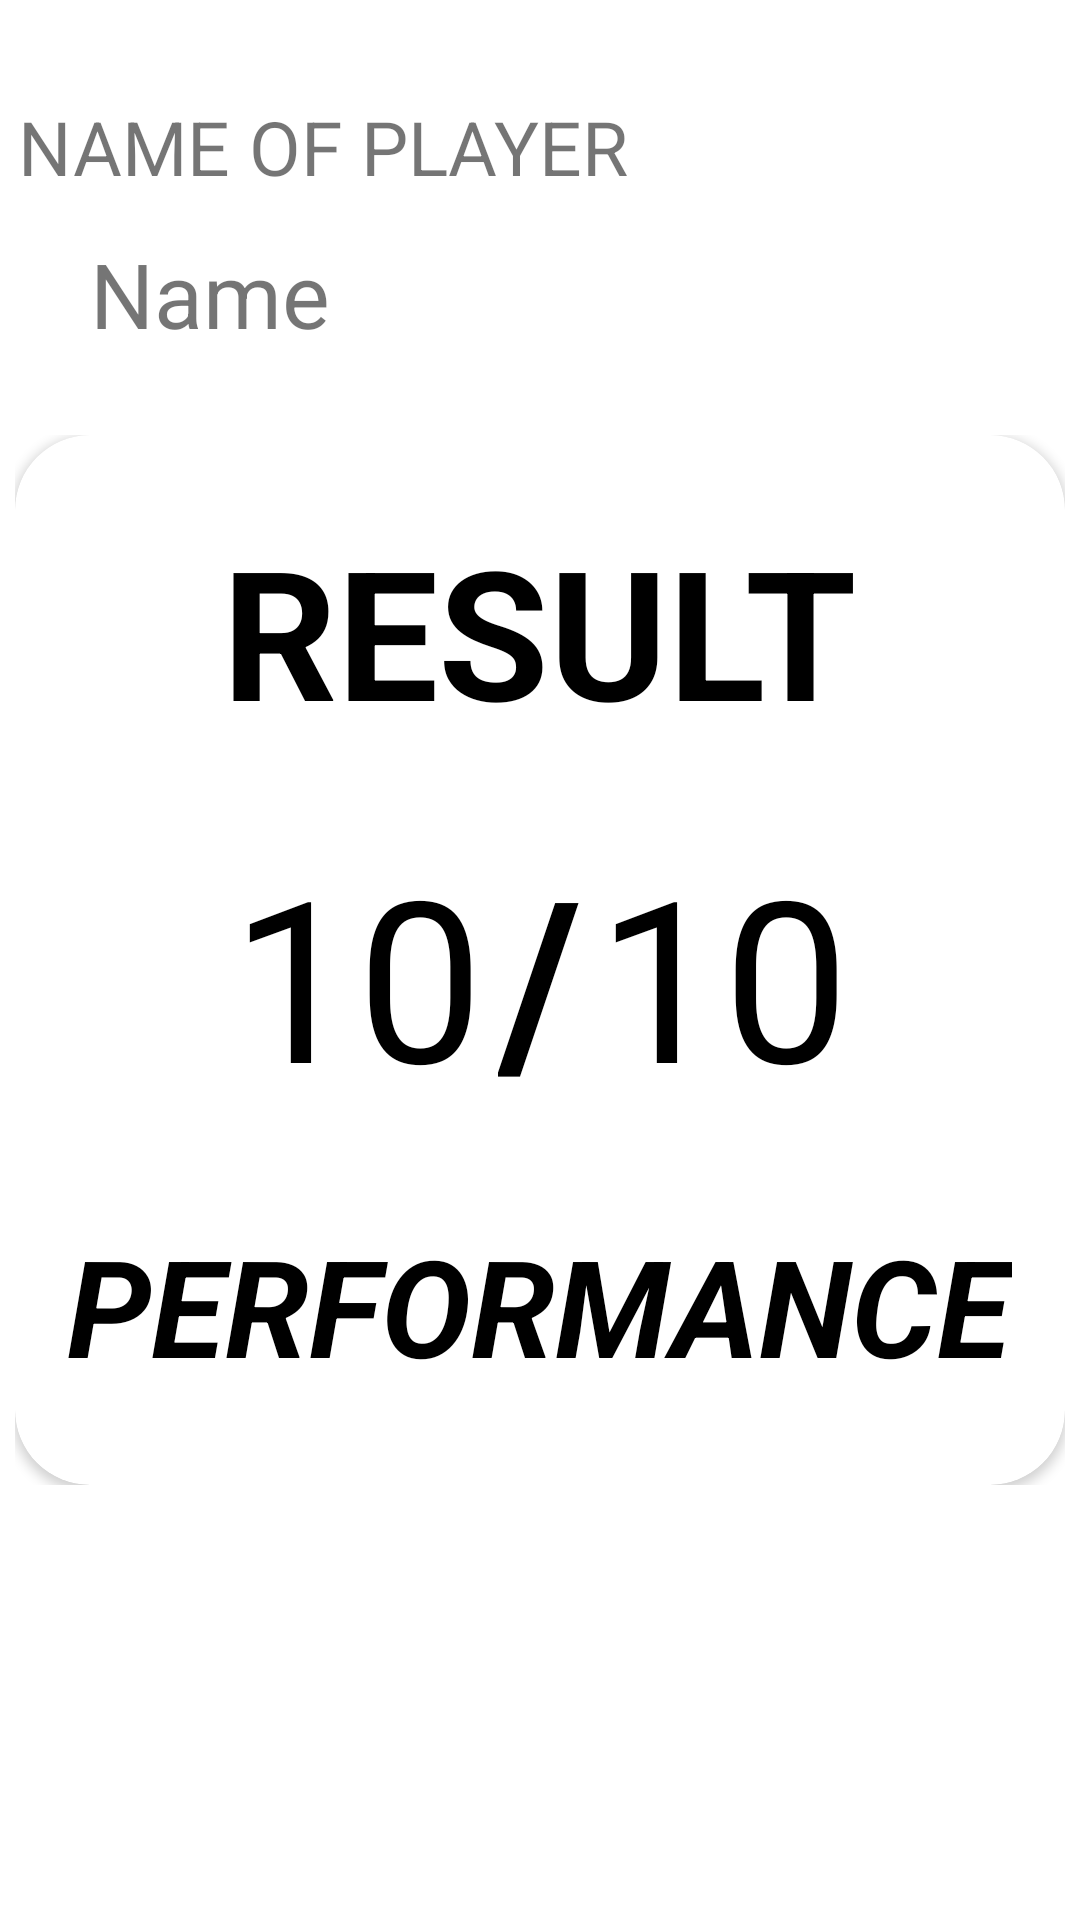

Produce the Android XML layout that renders to this screen, including the resource entries it uses.
<!-- AndroidManifest.xml: application theme Theme.Activity4 -->
<!-- res/layout/second_activity.xml -->
<?xml version="1.0" encoding="utf-8"?>
<androidx.constraintlayout.widget.ConstraintLayout xmlns:android="http://schemas.android.com/apk/res/android"
    xmlns:app="http://schemas.android.com/apk/res-auto"
    xmlns:tools="http://schemas.android.com/tools"
    android:layout_width="match_parent"
    android:layout_height="match_parent"
    tools:context=".SecondActivity">


    <RelativeLayout
        android:id="@+id/relativeLayout"
        android:layout_width="wrap_content"
        android:layout_height="wrap_content"
        android:background="@drawable/card_bg"
        android:padding="1dp"
        app:layout_constraintBottom_toBottomOf="parent"
        app:layout_constraintLeft_toLeftOf="parent"
        app:layout_constraintRight_toRightOf="parent"
        app:layout_constraintTop_toTopOf="parent">

        <androidx.cardview.widget.CardView
            android:layout_width="350dp"
            android:layout_height="350dp"
            app:cardCornerRadius="25dp"
            app:layout_constraintBottom_toBottomOf="parent"
            app:layout_constraintLeft_toLeftOf="parent"
            app:layout_constraintRight_toRightOf="parent"
            app:layout_constraintTop_toTopOf="parent">

            <TextView
                android:layout_width="wrap_content"
                android:layout_height="wrap_content"
                android:layout_gravity="center_horizontal"
                android:layout_marginTop="25dp"
                android:text="RESULT"
                android:textColor="@color/black"
                android:textSize="60sp"
                android:textStyle="bold">

            </TextView>

            <LinearLayout
                android:id="@+id/output"
                android:layout_width="match_parent"
                android:layout_height="wrap_content"
                android:layout_marginLeft="25dp"
                android:layout_marginTop="125dp"
                android:layout_marginRight="25dp"
                android:background="@drawable/option_bg"
                android:gravity="center_horizontal"
                android:orientation="horizontal">

                <TextView
                    android:id="@+id/correctAns"
                    android:layout_width="wrap_content"
                    android:layout_height="wrap_content"
                    android:text="10"
                    android:textColor="@color/black"
                    android:textSize="75dp">

                </TextView>

                <TextView
                    android:layout_width="wrap_content"
                    android:layout_height="wrap_content"
                    android:padding="5dp"
                    android:text="/"
                    android:textColor="@color/black"
                    android:textSize="75dp"
                    android:textStyle="bold">

                </TextView>

                <TextView
                    android:id="@+id/totalAns"
                    android:layout_width="wrap_content"
                    android:layout_height="wrap_content"
                    android:text="10"
                    android:textColor="@color/black"
                    android:textSize="75dp">

                </TextView>


            </LinearLayout>

            <TextView
                android:id="@+id/performance"
                android:layout_width="wrap_content"
                android:layout_height="wrap_content"
                android:layout_gravity="center_horizontal"
                android:layout_marginTop="260dp"
                android:text="PERFORMANCE"
                android:textColor="@color/black"
                android:textSize="45sp"
                android:textStyle="bold|italic">

            </TextView>


        </androidx.cardview.widget.CardView>

    </RelativeLayout>

    <TextView
        android:id="@+id/nameView"
        android:layout_width="330dp"
        android:layout_height="wrap_content"
        android:layout_marginStart="30dp"
        android:layout_marginTop="10dp"
        android:layout_marginEnd="10dp"
        android:layout_marginBottom="24dp"
        android:text="Name"
        android:textSize="30dp"
        app:layout_constraintBottom_toTopOf="@+id/relativeLayout"
        app:layout_constraintEnd_toEndOf="parent"
        app:layout_constraintHorizontal_bias="0.004"
        app:layout_constraintStart_toStartOf="parent"
        app:layout_constraintTop_toBottomOf="@+id/textView"
        app:layout_constraintVertical_bias="1.0" />

    <TextView
        android:id="@+id/textView"
        android:layout_width="wrap_content"
        android:layout_height="wrap_content"
        android:layout_marginStart="25dp"
        android:layout_marginTop="30dp"
        android:layout_marginEnd="170dp"
        android:text="NAME OF PLAYER"
        android:textSize="25dp"
        app:layout_constraintBottom_toTopOf="@+id/nameView"
        app:layout_constraintEnd_toEndOf="parent"
        app:layout_constraintStart_toStartOf="parent"
        app:layout_constraintTop_toTopOf="parent" />


</androidx.constraintlayout.widget.ConstraintLayout>
<!-- resources referenced by this layout -->
<resources>
  <color name="black">#FF000000</color>
  <style name="Theme.Activity4" parent="Theme.MaterialComponents.DayNight.DarkActionBar">
          
          <item name="colorPrimary">@color/purple_500</item>
          <item name="colorPrimaryVariant">@color/purple_700</item>
          <item name="colorOnPrimary">@color/white</item>
          
          <item name="colorSecondary">@color/teal_200</item>
          <item name="colorSecondaryVariant">@color/teal_700</item>
          <item name="colorOnSecondary">@color/black</item>
          
          <item name="android:statusBarColor">?attr/colorPrimaryVariant</item>
          
      </style>
  <color name="purple_500">#FF6200EE</color>
  <color name="purple_700">#FF3700B3</color>
  <color name="white">#FFFFFFFF</color>
  <color name="teal_200">#FF03DAC5</color>
  <color name="teal_700">#FF018786</color>
</resources>
